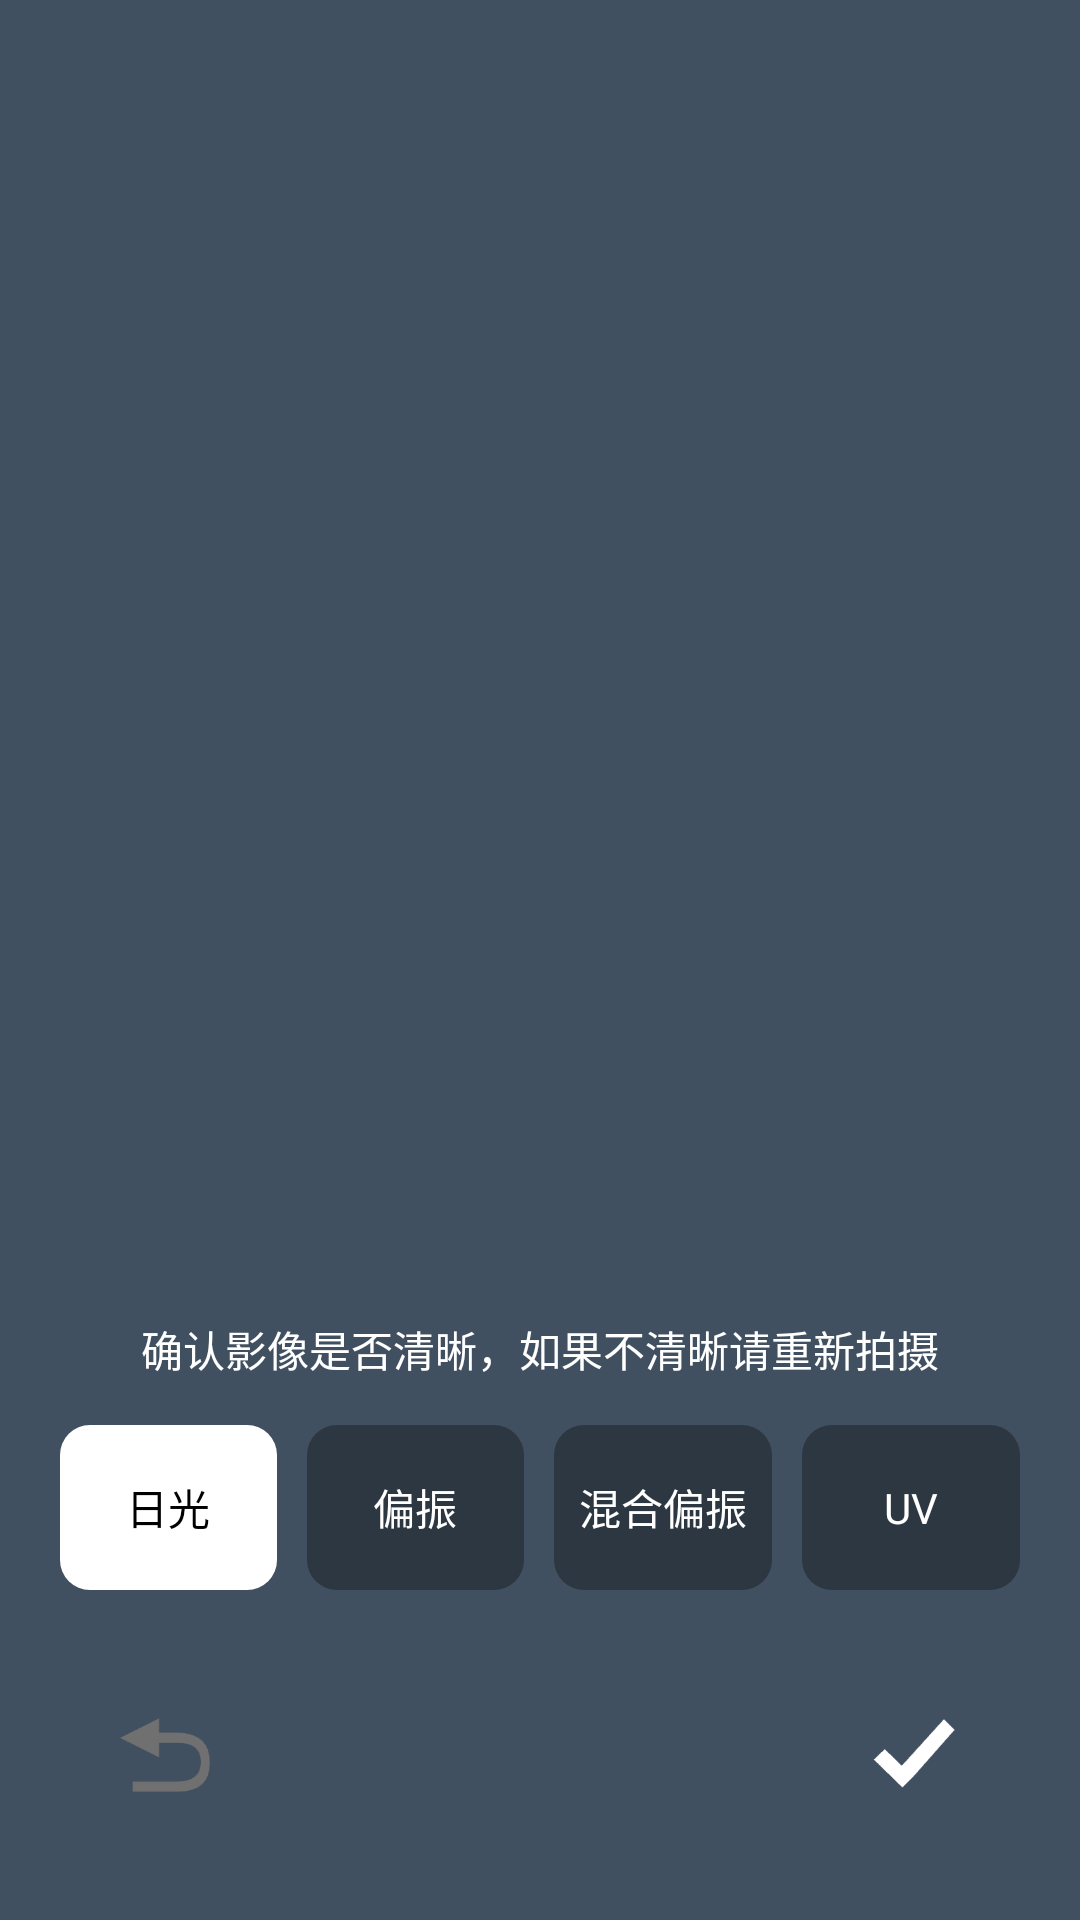

Write the Android layout XML for this screen, with the resource values it uses.
<!-- AndroidManifest.xml: application theme AppTheme -->
<!-- res/layout/layout_skin_complete.xml -->
<?xml version="1.0" encoding="utf-8"?>
<androidx.constraintlayout.widget.ConstraintLayout xmlns:android="http://schemas.android.com/apk/res/android"
    xmlns:app="http://schemas.android.com/apk/res-auto"
    xmlns:tools="http://schemas.android.com/tools"
    android:layout_width="match_parent"
    android:layout_height="match_parent">

    <ImageView
        android:id="@+id/iv_skin_photo"
        android:layout_width="match_parent"
        android:layout_height="match_parent"
        android:scaleType="centerCrop"
        android:src="#415060"
        app:layout_constraintStart_toStartOf="parent"
        app:layout_constraintTop_toTopOf="parent" />


    <TextView
        android:layout_width="wrap_content"
        android:layout_height="wrap_content"
        android:layout_marginBottom="15dp"
        android:text="确认影像是否清晰，如果不清晰请重新拍摄"
        android:textColor="@color/white"
        android:textSize="14sp"
        app:layout_constraintBottom_toTopOf="@+id/ll_light_mode"
        app:layout_constraintEnd_toEndOf="parent"
        app:layout_constraintStart_toStartOf="parent" />


    <LinearLayout
        android:id="@+id/ll_light_mode"
        android:layout_width="match_parent"
        android:layout_height="55dp"
        android:layout_marginLeft="20dp"
        android:layout_marginRight="20dp"
        android:layout_marginBottom="40dp"
        android:weightSum="4"
        app:layout_constraintBottom_toTopOf="@+id/iv_skin_back">

        <TextView
            android:id="@+id/tv_light_white"
            android:layout_width="0dp"
            android:layout_height="match_parent"
            android:layout_weight="1"
            android:background="@drawable/bg_skin_test_bg_white"
            android:gravity="center"
            android:text="日光"
            android:textColor="@color/black"
            android:textSize="14sp" />

        <TextView
            android:id="@+id/tv_light_paralle"
            android:layout_width="0dp"
            android:layout_height="match_parent"
            android:layout_marginLeft="10dp"
            android:layout_weight="1"
            android:background="@drawable/bg_skin_test_bg"
            android:gravity="center"
            android:text="偏振"
            android:textColor="@color/white"
            android:textSize="14sp" />

        <TextView
            android:id="@+id/tv_light_cross"
            android:layout_width="0dp"
            android:layout_height="match_parent"
            android:layout_marginLeft="10dp"
            android:layout_weight="1"
            android:background="@drawable/bg_skin_test_bg"
            android:gravity="center"
            android:text="混合偏振"
            android:textColor="@color/white"
            android:textSize="14sp" />

        <TextView
            android:id="@+id/tv_light_UV"
            android:layout_width="0dp"
            android:layout_height="match_parent"
            android:layout_marginLeft="10dp"
            android:layout_weight="1"
            android:background="@drawable/bg_skin_test_bg"
            android:gravity="center"
            android:text="UV"
            android:textColor="@color/white"
            android:textSize="14sp" />

    </LinearLayout>


    <ImageView
        android:id="@+id/iv_skin_back"
        android:layout_width="30dp"
        android:layout_height="30dp"
        android:layout_margin="40dp"
        android:src="@drawable/ic_skin_test_back"
        app:layout_constraintBottom_toBottomOf="parent"
        app:layout_constraintStart_toStartOf="parent" />


    <ImageView
        android:id="@+id/iv_skin_submit"
        android:layout_width="30dp"
        android:layout_height="30dp"
        android:layout_margin="40dp"
        android:src="@drawable/ic_skin_test_done"
        app:layout_constraintBottom_toBottomOf="parent"
        app:layout_constraintEnd_toEndOf="parent" />


</androidx.constraintlayout.widget.ConstraintLayout>
<!-- resources referenced by this layout -->
<resources>
  <!-- drawable bg_skin_test_bg (drawable) -->
  <?xml version="1.0" encoding="utf-8"?>
  <shape xmlns:android="http://schemas.android.com/apk/res/android">
  
  
      <corners android:radius="10dp"/>
  
      <solid android:color="#50000000"/>
  </shape>
  <!-- drawable bg_skin_test_bg_white (drawable) -->
  <?xml version="1.0" encoding="utf-8"?>
  <shape xmlns:android="http://schemas.android.com/apk/res/android">
  
  
      <corners android:radius="10dp"/>
  
      <solid android:color="#ffffff"/>
  </shape>
  <!-- drawable ic_skin_test_back: png bitmap (drawable-xxhdpi, 1433 bytes) -->
  <!-- drawable ic_skin_test_done: png bitmap (drawable-xxhdpi, 1444 bytes) -->
  <style name="AppTheme" parent="Theme.AppCompat.Light.NoActionBar">
          
          <item name="colorPrimary">@color/colorPrimary</item>
          <item name="colorPrimaryDark">@color/colorPrimaryDark</item>
          <item name="colorAccent">@color/colorAccent</item>
  
  
          <item name="android:windowContentTransitions">true</item>
          <item name="android:windowAllowReturnTransitionOverlap">true</item>
          <item name="android:windowAllowEnterTransitionOverlap">true</item>
      </style>
  <!-- not gathered from this repository: default colours our renderer supplied (Android Studio template values) -->
  <color name="black">#FF000000</color>
  <color name="white">#FFFFFFFF</color>
  <color name="colorPrimary">#FF6200EE</color>
  <color name="colorPrimaryDark">#FF3700B3</color>
  <color name="colorAccent">#FF03DAC5</color>
</resources>
